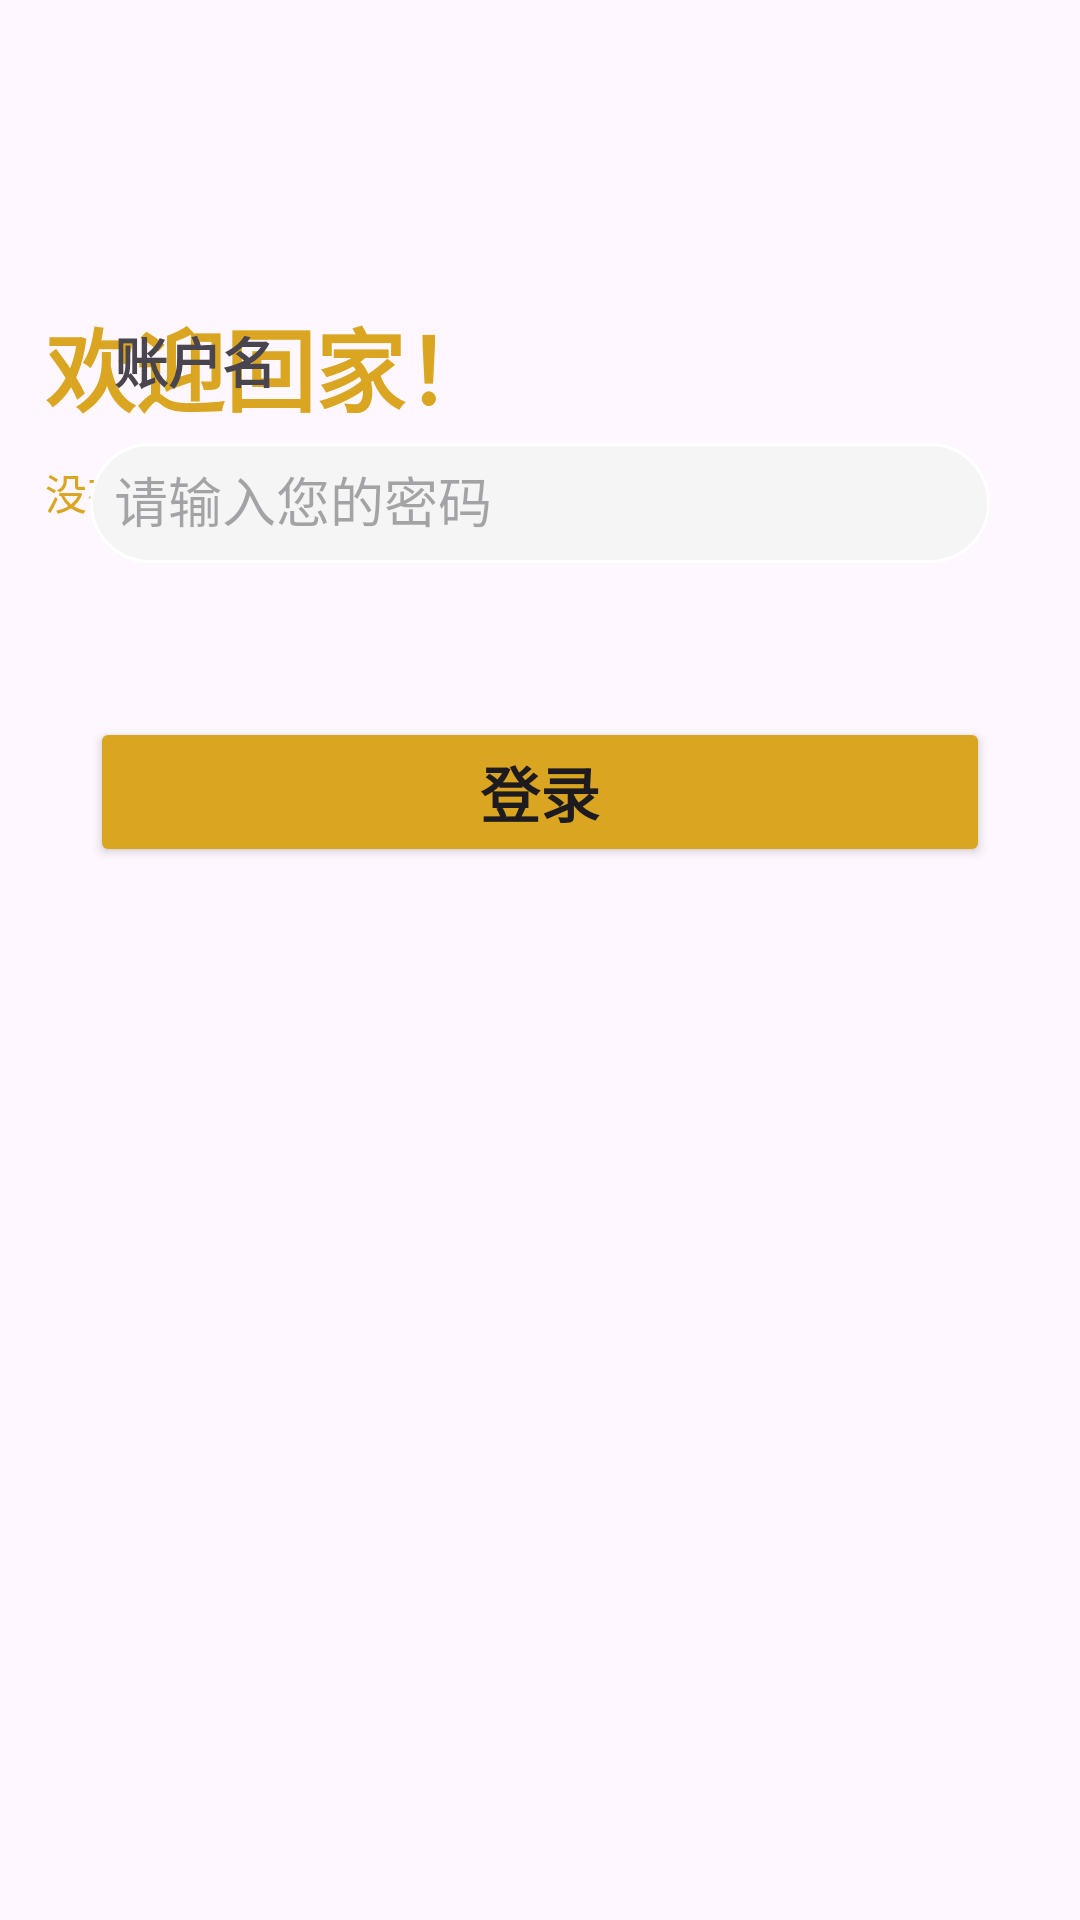

Layout XML and referenced resources for this Android screen:
<!-- AndroidManifest.xml: application theme Theme.Meituan -->
<!-- res/layout/activity_log_in.xml -->
<?xml version="1.0" encoding="utf-8"?>
<androidx.constraintlayout.widget.ConstraintLayout xmlns:android="http://schemas.android.com/apk/res/android"
    xmlns:app="http://schemas.android.com/apk/res-auto"
    xmlns:tools="http://schemas.android.com/tools"
    android:id="@+id/main"
    android:layout_width="match_parent"
    android:layout_height="match_parent"
    tools:context=".Activity.logInActivity">

    <androidx.constraintlayout.widget.ConstraintLayout
        android:layout_width="match_parent"
        android:layout_height="match_parent">


        <TextView
            android:id="@+id/welcomeTxt"
            android:layout_width="wrap_content"
            android:layout_height="wrap_content"
            android:layout_marginStart="40dp"
            android:layout_marginTop="100dp"
            android:layout_marginEnd="220dp"
            android:text="@string/Welcome"
            android:textColor="@color/Goldenrod"
            android:textSize="30sp"
            android:textStyle="bold"
            app:layout_constraintEnd_toEndOf="parent"
            app:layout_constraintStart_toStartOf="parent"
            app:layout_constraintTop_toTopOf="parent" />

        <TextView
            android:id="@+id/registerJump"
            android:layout_width="wrap_content"
            android:layout_height="wrap_content"
            android:layout_marginTop="10dp"
            android:clickable="true"
            android:text="@string/registerJump"
            android:textColor="@color/Goldenrod"
            android:textSize="14sp"
            app:layout_constraintStart_toStartOf="@+id/welcomeTxt"
            app:layout_constraintTop_toBottomOf="@+id/welcomeTxt" />

        <TextView
            android:id="@+id/userId"
            android:layout_width="wrap_content"
            android:layout_height="wrap_content"
            android:layout_marginEnd="230dp"
            android:layout_marginBottom="400dp"
            android:text="@string/userId"
            android:textSize="18sp"
            android:textStyle="bold"
            app:layout_constraintBottom_toBottomOf="parent"
            app:layout_constraintEnd_toEndOf="parent"
            app:layout_constraintStart_toStartOf="parent"
            app:layout_constraintTop_toTopOf="parent" />

        <EditText
            android:id="@+id/inputName"
            android:layout_width="300dp"
            android:layout_height="40dp"
            android:layout_marginStart="90dp"
            android:layout_marginEnd="90dp"
            android:layout_marginBottom="480dp"
            android:background="@drawable/shape_capsule_edittext"
            android:drawableStart="@drawable/password_bg"
            android:ems="10"
            android:hint="@string/userName"
            android:inputType="text"
            android:padding="8dp"
            app:layout_constraintBottom_toBottomOf="parent"
            app:layout_constraintEnd_toEndOf="parent"
            app:layout_constraintStart_toStartOf="parent"
            app:layout_constraintTop_toBottomOf="@+id/registerJump" />

        <TextView
            android:id="@+id/userPassword"
            android:layout_width="wrap_content"
            android:layout_height="wrap_content"
            android:layout_marginBottom="450dp"
            android:text="@string/password"
            android:textSize="18sp"
            android:textStyle="bold"
            app:layout_constraintBottom_toBottomOf="parent"
            app:layout_constraintStart_toStartOf="@+id/userId"
            app:layout_constraintTop_toBottomOf="@+id/userId" />

        <EditText
            android:id="@+id/inputPassword"
            android:layout_width="300dp"
            android:layout_height="40dp"
            android:layout_marginBottom="450dp"
            android:background="@drawable/shape_capsule_edittext"
            android:drawableStart="@drawable/favorite_white"
            android:ems="10"
            android:hint="@string/userpassword"
            android:inputType="textPassword"
            android:padding="8dp"
            app:layout_constraintBottom_toBottomOf="parent"
            app:layout_constraintStart_toStartOf="@+id/inputName"
            app:layout_constraintTop_toBottomOf="@+id/userId"
            app:layout_constraintVertical_bias="0.857" />

        <Button
            android:id="@+id/logIn"
            android:layout_width="300dp"
            android:layout_height="50dp"
            android:layout_marginBottom="300dp"
            android:backgroundTint="@color/Goldenrod"
            android:text="@string/login"
            android:textSize="20sp"
            android:textStyle="bold"
            app:layout_constraintBottom_toBottomOf="parent"
            app:layout_constraintEnd_toEndOf="parent"
            app:layout_constraintStart_toStartOf="parent"
            app:layout_constraintTop_toBottomOf="@+id/inputPassword" />


    </androidx.constraintlayout.widget.ConstraintLayout>
</androidx.constraintlayout.widget.ConstraintLayout>
<!-- resources referenced by this layout -->
<resources>
  <color name="Goldenrod">#DAA520</color>
  <!-- drawable password_bg (drawable) -->
  <?xml version="1.0" encoding="utf-8"?>
  <layer-list xmlns:android="http://schemas.android.com/apk/res/android">
      <item
          android:drawable="@drawable/btn_5"
          android:width="22dp"
       android:height="22dp"
          android:gravity="center" />
  </layer-list>
  <!-- drawable shape_capsule_edittext (drawable) -->
  <?xml version="1.0" encoding="utf-8"?>
  <shape xmlns:android="http://schemas.android.com/apk/res/android"
      android:shape="rectangle">
      
      <corners android:radius="24dp" />
      
      <stroke
          android:width="1dp"
          android:color="@color/white"/>
      
      <solid android:color="@color/WhiteSmoke" />
  </shape>
  <string name="Welcome">欢迎回家！</string>
  <string name="login">登录</string>
  <string name="password">密码</string>
  <string name="registerJump">没有账户？去注册！</string>
  <string name="userId">账户名</string>
  <string name="userName">请输入您的用户名</string>
  <string name="userpassword">请输入您的密码</string>
  <style name="Theme.Meituan" parent="Base.Theme.Meituan" />
  <color name="white">#FFFFFFFF</color>
  <color name="WhiteSmoke">#F5F5F5</color>
  <style name="Base.Theme.Meituan" parent="Theme.Material3.DayNight.NoActionBar">
          
          
      </style>
</resources>
